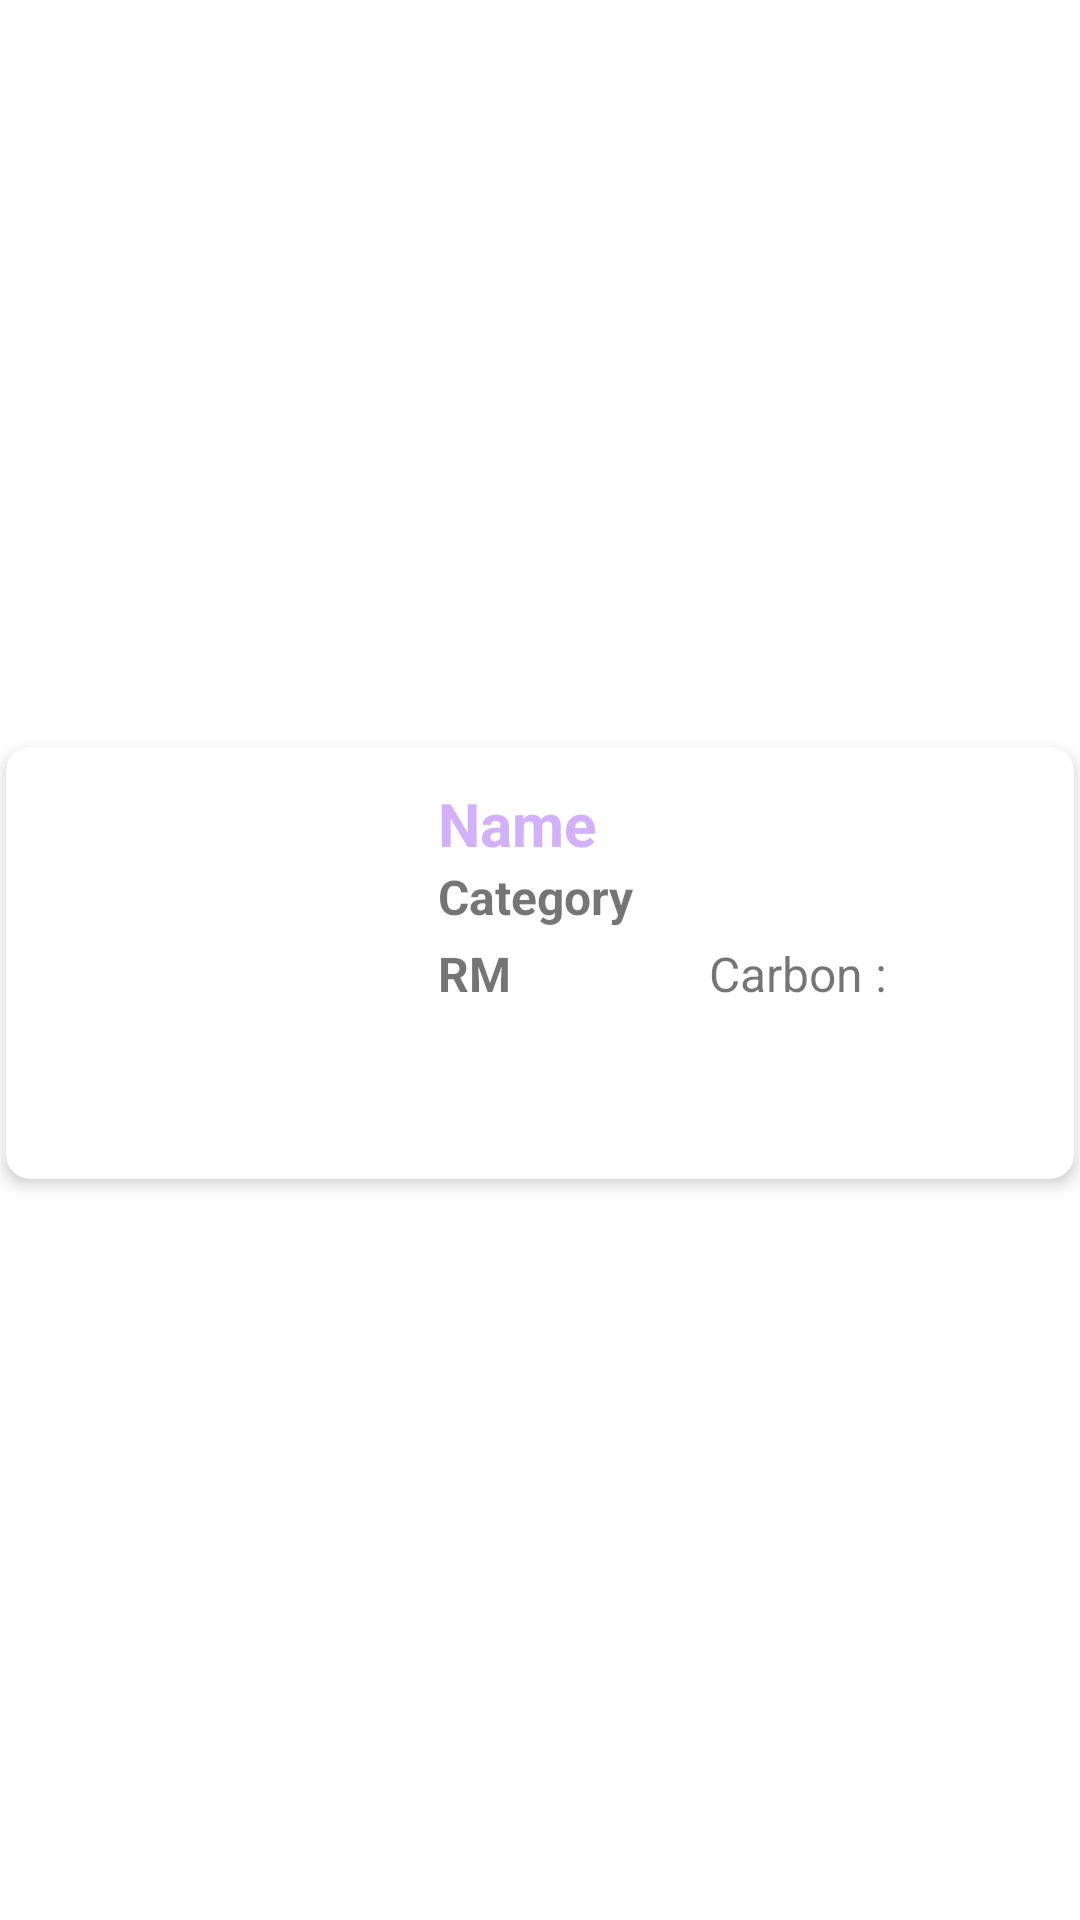

Produce the Android XML layout that renders to this screen, including the resource entries it uses.
<!-- AndroidManifest.xml: application theme Theme.Thrifty -->
<!-- res/layout/all_product_list.xml -->
<?xml version="1.0" encoding="utf-8"?>
<androidx.constraintlayout.widget.ConstraintLayout xmlns:android="http://schemas.android.com/apk/res/android"
    xmlns:app="http://schemas.android.com/apk/res-auto"
    xmlns:tools="http://schemas.android.com/tools"
    android:layout_width="match_parent"
    android:layout_height="wrap_content">

    <androidx.cardview.widget.CardView
        android:layout_width="match_parent"
        android:layout_height="wrap_content"
        android:layout_marginStart="2dp"
        android:layout_marginTop="4dp"
        android:layout_marginEnd="2dp"
        android:layout_marginBottom="2dp"
        app:cardCornerRadius="8dp"
        app:cardElevation="3dp"
        app:layout_constraintBottom_toBottomOf="parent"
        app:layout_constraintEnd_toEndOf="parent"
        app:layout_constraintStart_toStartOf="parent"
        app:layout_constraintTop_toTopOf="parent">

        <androidx.constraintlayout.widget.ConstraintLayout
            android:layout_width="match_parent"
            android:layout_height="match_parent"
            android:padding="4dp">

            <ImageView
                android:id="@+id/imageView2"
                android:layout_width="120dp"
                android:layout_height="120dp"
                android:layout_margin="8dp"
                app:layout_constraintBottom_toBottomOf="parent"
                app:layout_constraintStart_toStartOf="parent"
                app:layout_constraintTop_toTopOf="parent"
                tools:srcCompat="@tools:sample/avatars"
                android:contentDescription="@string/product_image"/>

            <LinearLayout
                android:layout_width="0dp"
                android:layout_height="120dp"
                android:orientation="vertical"
                app:layout_constraintBottom_toBottomOf="@+id/imageView2"
                app:layout_constraintEnd_toEndOf="parent"
                app:layout_constraintStart_toEndOf="@+id/imageView2"
                app:layout_constraintTop_toTopOf="@+id/imageView2">

                <TextView
                    android:id="@+id/tvProName"
                    android:layout_width="wrap_content"
                    android:layout_height="wrap_content"
                    android:layout_marginStart="12dp"
                    android:singleLine="true"
                    android:text="@string/name"
                    android:textColor="@color/purple_200"
                    android:textSize="20sp"
                    android:textStyle="bold" />

                <TextView
                    android:id="@+id/tvCat"
                    android:layout_width="wrap_content"
                    android:layout_height="wrap_content"
                    android:layout_marginStart="12dp"
                    android:text="@string/category"

                    android:textSize="16sp"
                    android:textStyle="bold" />

                <LinearLayout
                    android:layout_width="match_parent"
                    android:layout_height="wrap_content"
                    android:layout_marginTop="4dp"
                    android:layout_marginEnd="4dp"
                    android:orientation="horizontal">

                    <TextView
                        android:id="@+id/tvPrice"
                        android:layout_width="wrap_content"
                        android:layout_height="wrap_content"
                        android:layout_marginStart="12dp"
                        android:layout_weight="1"
                        android:text="@string/rm"
                        android:textSize="16sp"
                        android:textStyle="bold" />

                    <TextView
                        android:id="@+id/tvCarbonCount"
                        android:layout_width="wrap_content"
                        android:layout_height="wrap_content"
                        android:layout_marginStart="12dp"
                        android:layout_weight="1"
                        android:text="@string/carbon"
                        android:textSize="16sp" />

                </LinearLayout>

                <LinearLayout
                    android:layout_width="match_parent"
                    android:layout_height="match_parent"
                    android:layout_marginStart="8dp"
                    android:orientation="horizontal"
                    style="?android:attr/buttonBarButtonStyle">

                    <Button
                        android:id="@+id/btnEdit"
                        android:layout_width="wrap_content"
                        android:layout_height="48dp"
                        android:layout_weight="1"
                        android:text="@string/edit"
                        android:textColor="@color/white"
                        android:backgroundTint="@color/colorPrimary"
                        style="@style/Widget.MaterialComponents.Button.OutlinedButton" />

                    <Button
                        android:id="@+id/btnDelete"
                        style="@style/Widget.MaterialComponents.Button.OutlinedButton"
                        android:layout_width="wrap_content"
                        android:layout_height="48dp"
                        android:layout_marginHorizontal="4dp"
                        android:layout_weight="1"
                        android:backgroundTint="@color/red"
                        android:text="@string/delete"
                        android:textColor="@color/white"
                        />
                </LinearLayout>

            </LinearLayout>

        </androidx.constraintlayout.widget.ConstraintLayout>

    </androidx.cardview.widget.CardView>

</androidx.constraintlayout.widget.ConstraintLayout>
<!-- resources referenced by this layout -->
<resources>
  <color name="colorPrimary">#AB6EF4</color>
  <color name="purple_200">#D2B1FA</color>
  <color name="red">#B80C0C</color>
  <color name="white">#FFFFFFFF</color>
  <string name="carbon">Carbon :</string>
  <string name="category">Category</string>
  <string name="delete">Delete</string>
  <string name="edit">Edit</string>
  <string name="name">Name</string>
  <string name="product_image">Product Image</string>
  <string name="rm">RM </string>
  <style name="Theme.Thrifty" parent="Theme.MaterialComponents.DayNight.DarkActionBar">
          
          <item name="colorPrimary">@color/colorPrimary</item>
          <item name="colorPrimaryVariant">@color/purple_700</item>
          <item name="colorOnPrimary">@color/white</item>
          
          <item name="colorSecondary">@color/teal_200</item>
          <item name="colorSecondaryVariant">@color/teal_700</item>
          <item name="colorOnSecondary">@color/black</item>
          
          <item name="android:statusBarColor">?attr/colorPrimaryVariant</item>
  
      </style>
  <color name="purple_700">#FF3700B3</color>
  <color name="teal_200">#FF03DAC5</color>
  <color name="teal_700">#FF018786</color>
  <color name="black">#FF000000</color>
</resources>
